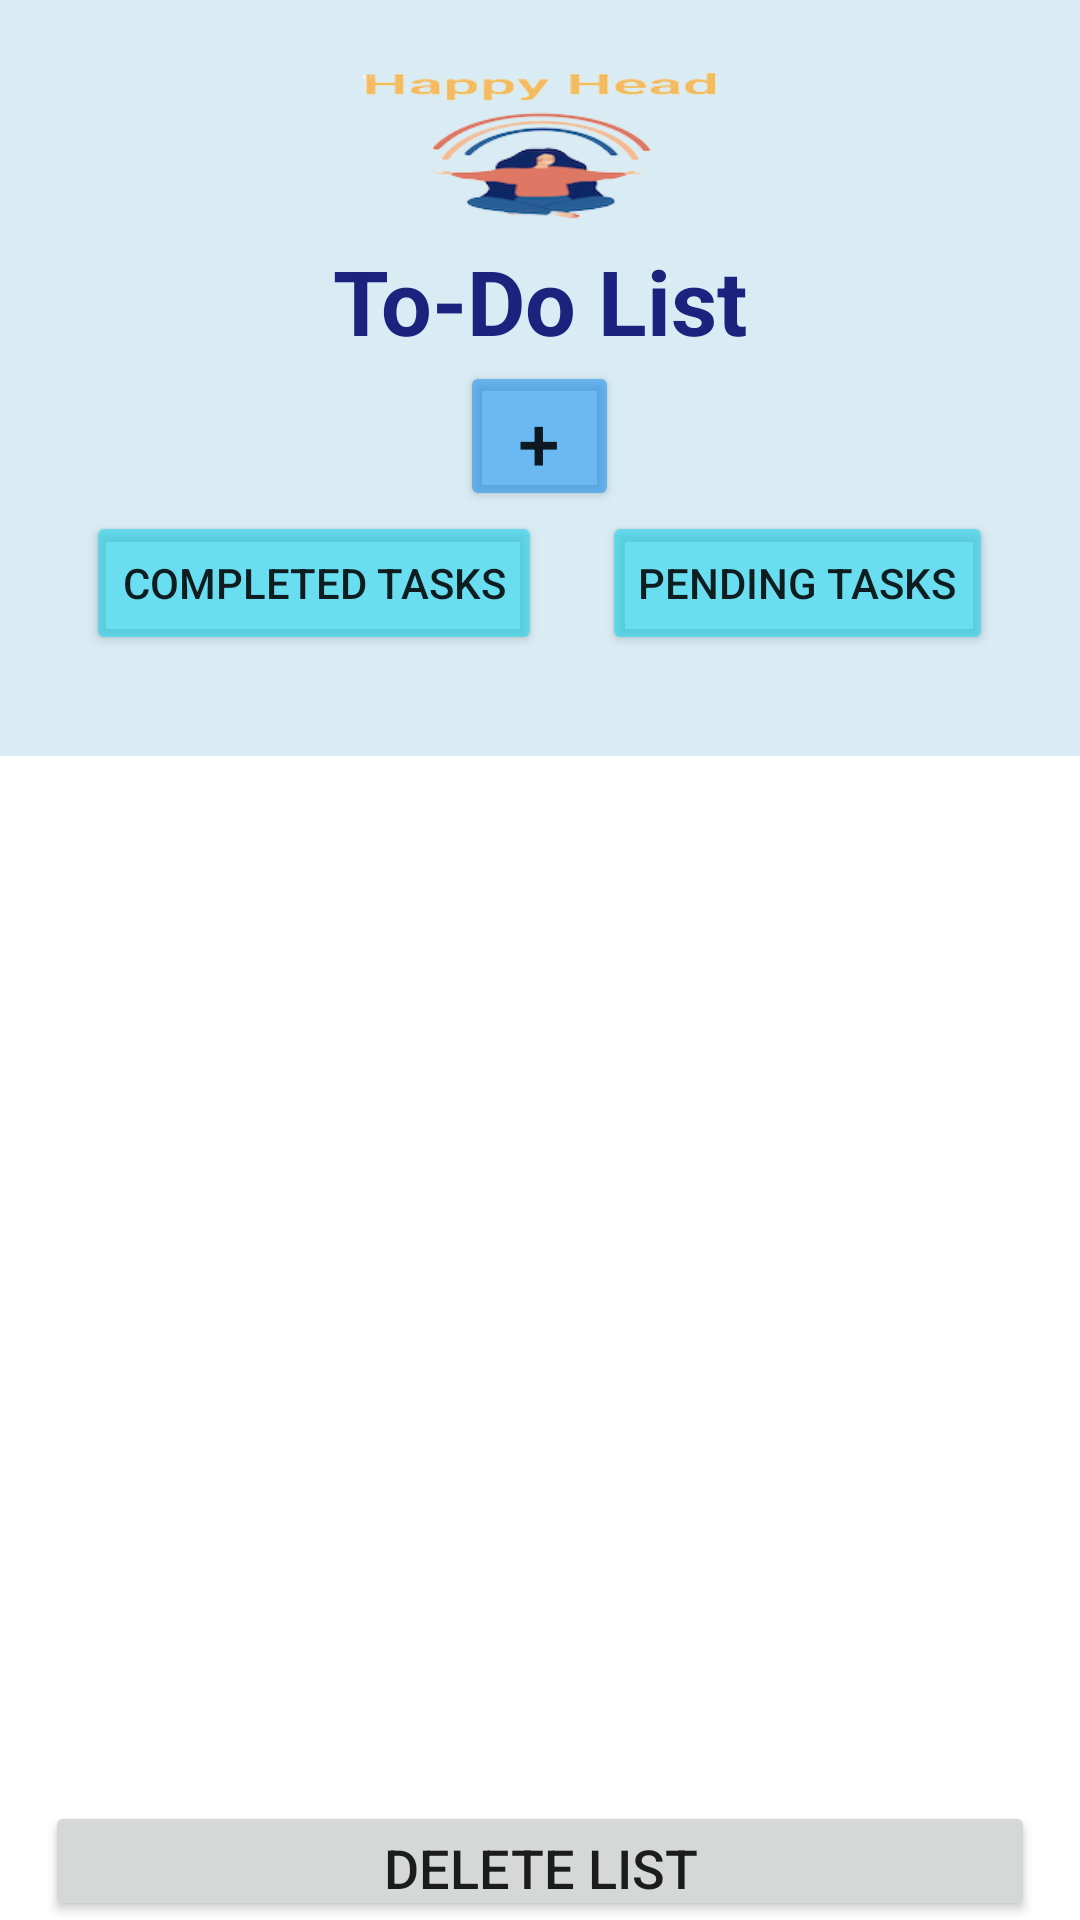

The Android layout XML behind this screen, and the referenced resources:
<!-- AndroidManifest.xml: application theme Theme.HappyHead -->
<!-- res/layout/activity_to_do_list.xml -->
<?xml version="1.0" encoding="utf-8"?>
<LinearLayout xmlns:android="http://schemas.android.com/apk/res/android"
    xmlns:app="http://schemas.android.com/apk/res-auto"
    android:layout_width="match_parent"
    android:layout_height="match_parent"
    xmlns:tools="http://schemas.android.com/tools"
    android:layout_gravity="center_vertical"
    android:orientation="vertical"
    tools:context=".ToDoList.ToDoListActivity">


    <LinearLayout
        android:layout_width="match_parent"
        android:layout_height="252dp"
        android:paddingTop="20dp"
        android:background="#65A0CFE2"
        android:orientation="vertical">

        <ImageView
            android:id="@+id/imageView"
            android:layout_width="match_parent"
            android:layout_height="60dp"
            android:clickable="false"
            app:srcCompat="@drawable/app_logo2"/>

        <TextView
            android:layout_width="match_parent"
            android:layout_height="wrap_content"
            android:textStyle="bold"
            android:text="To-Do List"
            android:textAlignment="center"
            android:textColor="#1A237E"
            android:textSize="30sp" />

        <Button
            android:id="@+id/addButton"
            android:layout_width="53dp"
            android:layout_height="50dp"
            android:layout_marginHorizontal="30dp"
            android:layout_gravity="center_horizontal"
            android:backgroundTint="#972196F3"
            android:text="+"
            android:textSize="25dp" />

        <LinearLayout
            android:layout_width="match_parent"
            android:layout_height="50dp"
            android:layout_marginHorizontal="10dp"
            android:gravity="center_horizontal"
            android:layout_marginBottom="5dp"
            android:orientation="horizontal">

            <Button
                android:id="@+id/viewCompletedButton"
                android:layout_width="wrap_content"
                android:layout_height="wrap_content"
                android:backgroundTint="#9219D5F0"
                android:layout_marginEnd="20dp"
                android:text="Completed Tasks">

            </Button>

            <Button
                android:id="@+id/viewIncompletedButton"
                android:layout_width="wrap_content"
                android:layout_height="wrap_content"
                android:backgroundTint="#9219D5F0"
                android:text="Pending Tasks">

            </Button>
        </LinearLayout>

    </LinearLayout>


    <ListView
        android:id="@+id/myList"
        android:layout_width="wrap_content"
        android:layout_height="match_parent"
        android:layout_marginTop="-15dp"
        android:layout_marginRight="15dp"
        android:layout_marginLeft="15dp"
        android:layout_marginBottom="40dp"
        android:background="@drawable/todolistbackground"/>
    <Button
        android:id="@+id/delete_list_btn"
        android:layout_width="match_parent"
        android:text="Delete List"
        android:layout_height="40sp"
        android:layout_gravity="center"
        android:textSize="18sp"
        android:layout_marginTop="-40dp"
        android:layout_marginRight="15dp"
        android:layout_marginLeft="15dp"
        android:layout_marginBottom="10dp"/>

</LinearLayout>
<!-- resources referenced by this layout -->
<resources>
  <!-- drawable app_logo2: png bitmap (drawable, 26976 bytes) -->
  <style name="Theme.HappyHead" parent="Theme.MaterialComponents.Light.DarkActionBar">
          
          <item name="colorPrimary">@color/purple_500</item>
          <item name="colorPrimaryVariant">@color/purple_700</item>
          <item name="colorOnPrimary">@color/white</item>
          
          <item name="colorSecondary">@color/teal_200</item>
          <item name="colorSecondaryVariant">@color/teal_700</item>
          <item name="colorOnSecondary">@color/black</item>
          
          <item name="android:statusBarColor">?attr/colorPrimaryVariant</item>
          
      </style>
  <color name="purple_500">#FDC879</color>
  <color name="purple_700">#FDC879</color>
  <color name="white">#FFFFFFFF</color>
  <color name="teal_200">#FF03DAC5</color>
  <color name="teal_700">#FF018786</color>
  <color name="black">#FF000000</color>
</resources>
